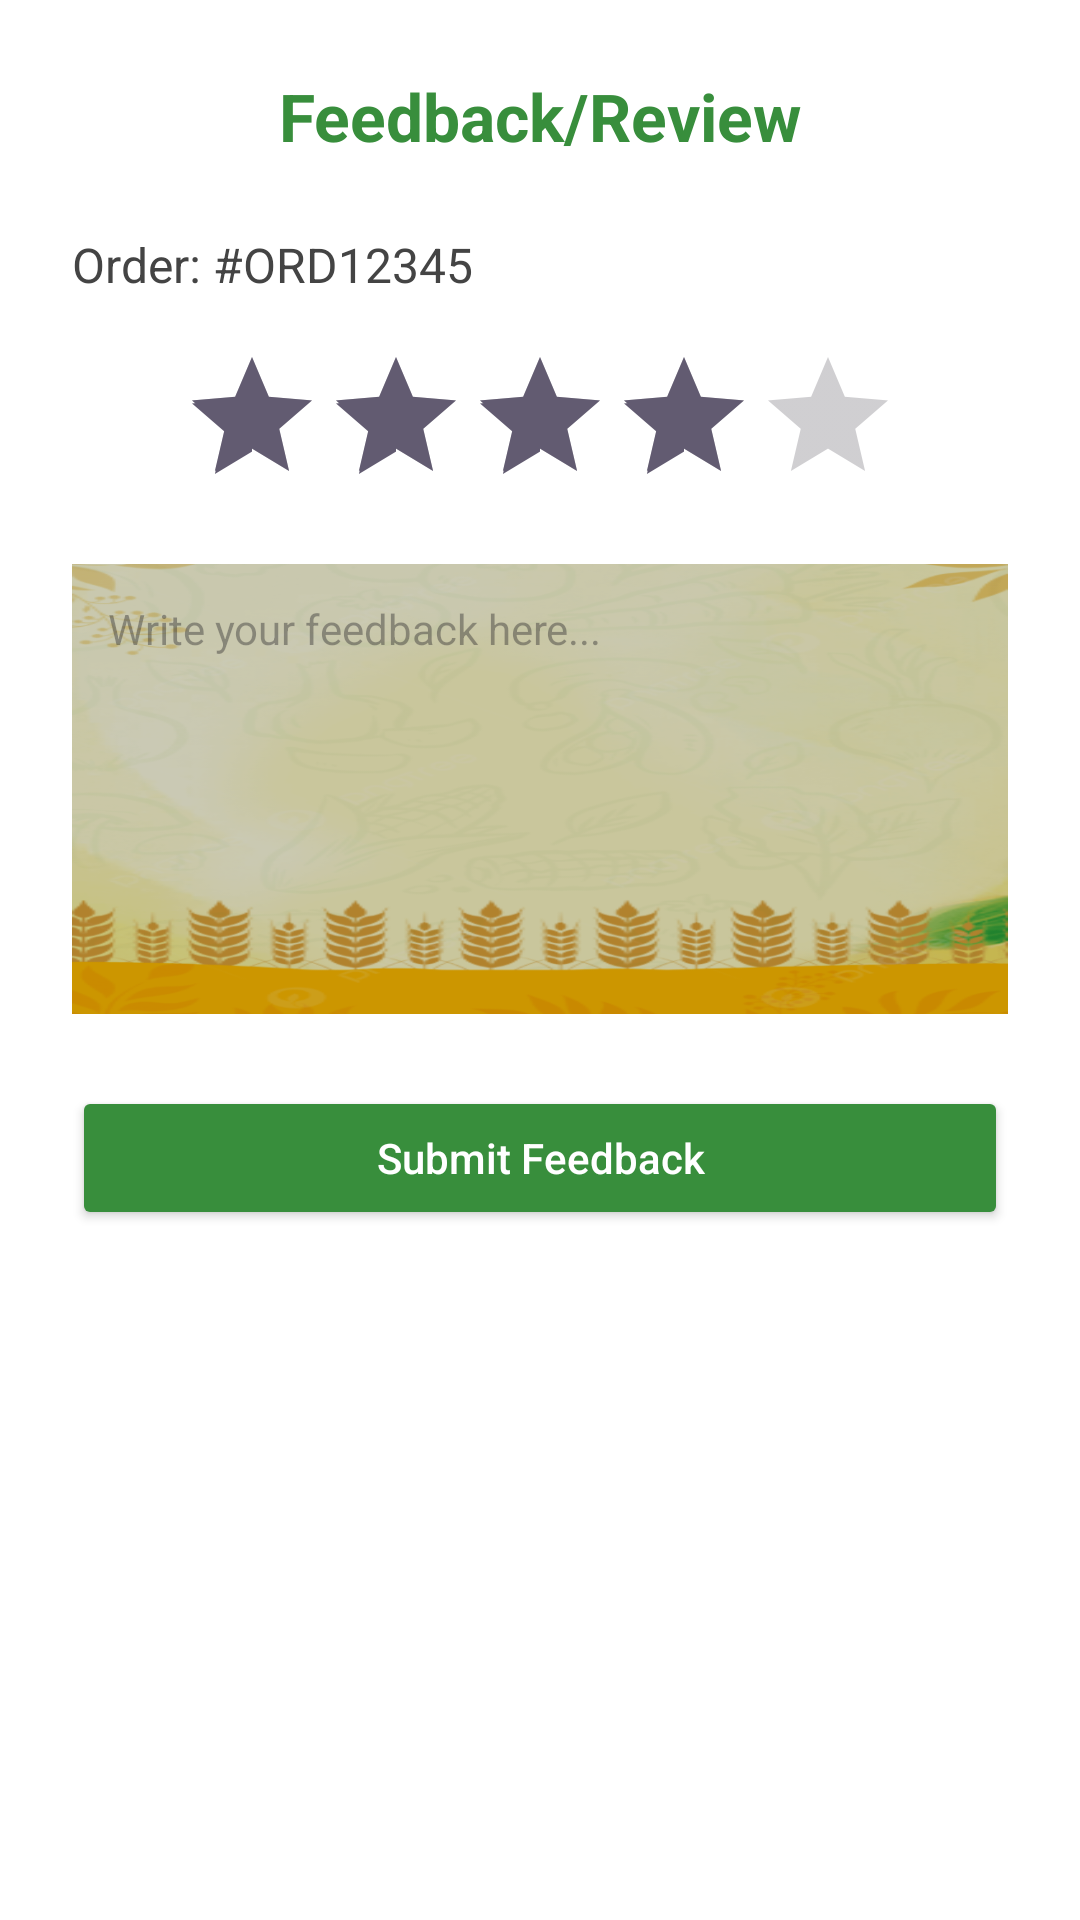

Produce the Android XML layout that renders to this screen, including the resource entries it uses.
<!-- AndroidManifest.xml: application theme Theme.AgriLink -->
<!-- res/layout/activity_feedback.xml -->
<?xml version="1.0" encoding="utf-8"?>
<ScrollView xmlns:android="http://schemas.android.com/apk/res/android"
    android:layout_width="match_parent"
    android:layout_height="match_parent"
    android:padding="24dp"
    android:background="#FFFFFF">

    <LinearLayout
        android:layout_width="match_parent"
        android:layout_height="wrap_content"
        android:orientation="vertical"
        android:gravity="center_horizontal">

        
        <TextView
            android:layout_width="wrap_content"
            android:layout_height="wrap_content"
            android:text="Feedback/Review"
            android:textSize="22sp"
            android:textStyle="bold"
            android:textColor="#388E3C"
            android:layout_marginBottom="24dp" />

        
        <TextView
            android:layout_width="match_parent"
            android:layout_height="wrap_content"
            android:text="Order: #ORD12345"
            android:textColor="#444444"
            android:textSize="16sp"
            android:layout_marginBottom="16dp" />

       
        <RatingBar
            android:id="@+id/ratingBar"
            android:layout_width="wrap_content"
            android:layout_height="wrap_content"
            android:numStars="5"
            android:stepSize="1"
            android:rating="4"
            android:isIndicator="false"
            android:layout_marginBottom="16dp" />

       
        <EditText
            android:id="@+id/editTextFeedback"
            android:layout_width="match_parent"
            android:layout_height="150dp"
            android:hint="Write your feedback here..."
            android:gravity="top|start"
            android:background="@drawable/bg"
            android:padding="12dp"
            android:inputType="textMultiLine"
            android:textColor="#000000"
            android:textSize="14sp" />

        
        <Button
            android:id="@+id/buttonSubmitFeedback"
            android:layout_width="match_parent"
            android:layout_height="wrap_content"
            android:text="Submit Feedback"
            android:layout_marginTop="24dp"
            android:backgroundTint="#388E3C"
            android:textColor="#FFFFFF"
            android:textAllCaps="false"
            android:padding="12dp" />

    </LinearLayout>
</ScrollView>
<!-- resources referenced by this layout -->
<resources>
  <!-- drawable bg: png bitmap (drawable, 172510 bytes) -->
  <style name="Theme.AgriLink" parent="Base.Theme.AgriLink" />
  <style name="Base.Theme.AgriLink" parent="Theme.Material3.DayNight.NoActionBar">
          
          
      </style>
</resources>
